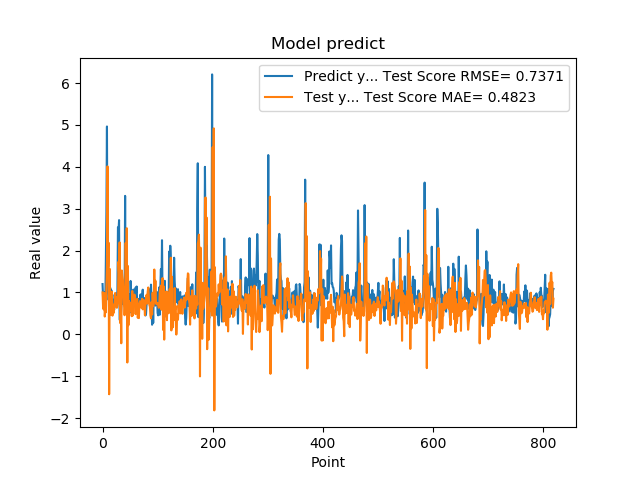

The file beside this chart, header and first rows:
1.201630949974060059e+00, 1.001399347925753247e+00
8.802530169486999512e-01, 6.392206136093185886e-01
8.531429767608642578e-01, 5.971593579743067481e-01
7.591750025749206543e-01, 9.919206435919903919e-01
1.005007982254028320e+00, 4.258440126180831342e-01
7.687720060348510742e-01, 5.800340968464393621e-01
1.740013241767883301e+00, 5.271372721303838604e-01
2.913533687591552734e+00, 1.074375142280446616e+00
4.963075160980224609e+00, 1.638079468763531832e+00
1.471215128898620605e+00, 4.010856054919457847e+00
1.000648975372314453e+00, 1.614727191522029592e+00
8.220189809799194336e-01, 2.187287125586236503e+00
9.362199902534482643e-01, -1.429052599882729035e+00
5.486897230148315430e-01, 1.563152714379330899e+00
1.111255049705505371e+00, 4.724285538364928483e-01
7.148039937019348145e-01, 7.688826279661228336e-01
1.052167057991027832e+00, 4.789104171469100724e-01
8.955980539321898304e-01, 1.017414829891729156e+00
7.769405245780944824e-01, 4.474746598539561249e-01
5.699509978294372559e-01, 7.126432408383446271e-01
8.244060277938842773e-01, 5.086631035095853237e-01
5.800840258598327637e-01, 6.160027723149057444e-01
9.488009810447691761e-01, 6.487493634049460445e-01
7.918390035629272461e-01, 9.886949357638324942e-01
6.937990188598632812e-01, 6.752651199522760050e-01
6.834830045700073242e-01, 8.914551725563423235e-01
9.433320164680479847e-01, 6.346911122565194185e-01
1.032713770866394043e+00, 6.692716922469736929e-01
2.556216001510620117e+00, 7.461368039802894758e-01
2.464895963668823242e+00, 1.734827028204712462e+00
2.728049993515014204e+00, 1.445977369648550503e+00
3.558506965637206476e-01, 2.196058576296620490e+00
3.262020051479339600e-01, 2.715387241605425883e-01
3.781589865684509277e-01, 7.456114220201686127e-01
6.306380033493041992e-01, -2.120720658180193785e-01
8.854129910469055176e-01, 1.525393311486311854e+00
9.743152856826782227e-01, 1.395441256476193992e+00
7.307389974594116211e-01, 1.301149842657117972e+00
9.521890282630921520e-01, 9.830377316241818431e-01
1.011654973030090332e+00, 6.995871487241488440e-01
7.643579840660095215e-01, 4.572320478868920901e-01
3.306220054626464844e+00, 6.547511695840221302e-01
7.543110251426696777e-01, 2.184166303379577734e+00
1.409499049186706321e+00, 7.826413581288851340e-01
6.401469707489013672e-01, 2.535059310863364335e+00
8.640019893646240234e-01, -6.709899206723836107e-01
8.469420075416564941e-01, 1.633321070575533218e+00
7.976629734039306641e-01, 2.192707586988436874e-01
9.555831551551821068e-01, 7.985788573417397229e-01
9.546210169792175293e-01, 6.635519526702395865e-01
5.251880288124084473e-01, 5.584675434091161961e-01
1.275226235389709695e+00, 6.571854340113569837e-01
8.355640172958374023e-01, 7.630141321696090051e-01
7.640249729156494141e-01, 4.346681785781205676e-01
4.752210080623626154e-01, 1.036330901233322166e+00
7.414129972457885742e-01, 4.514944915420025517e-01
1.069700956344604492e+00, 7.242037484729269003e-01
7.892770171165466309e-01, 7.493302754312302083e-01
6.914690136909484863e-01, 9.500062577121133334e-01
7.093830108642578125e-01, 9.077121509493571994e-01
1.115731000900268555e+00, 4.833532500050044534e-01
... 759 more rows
